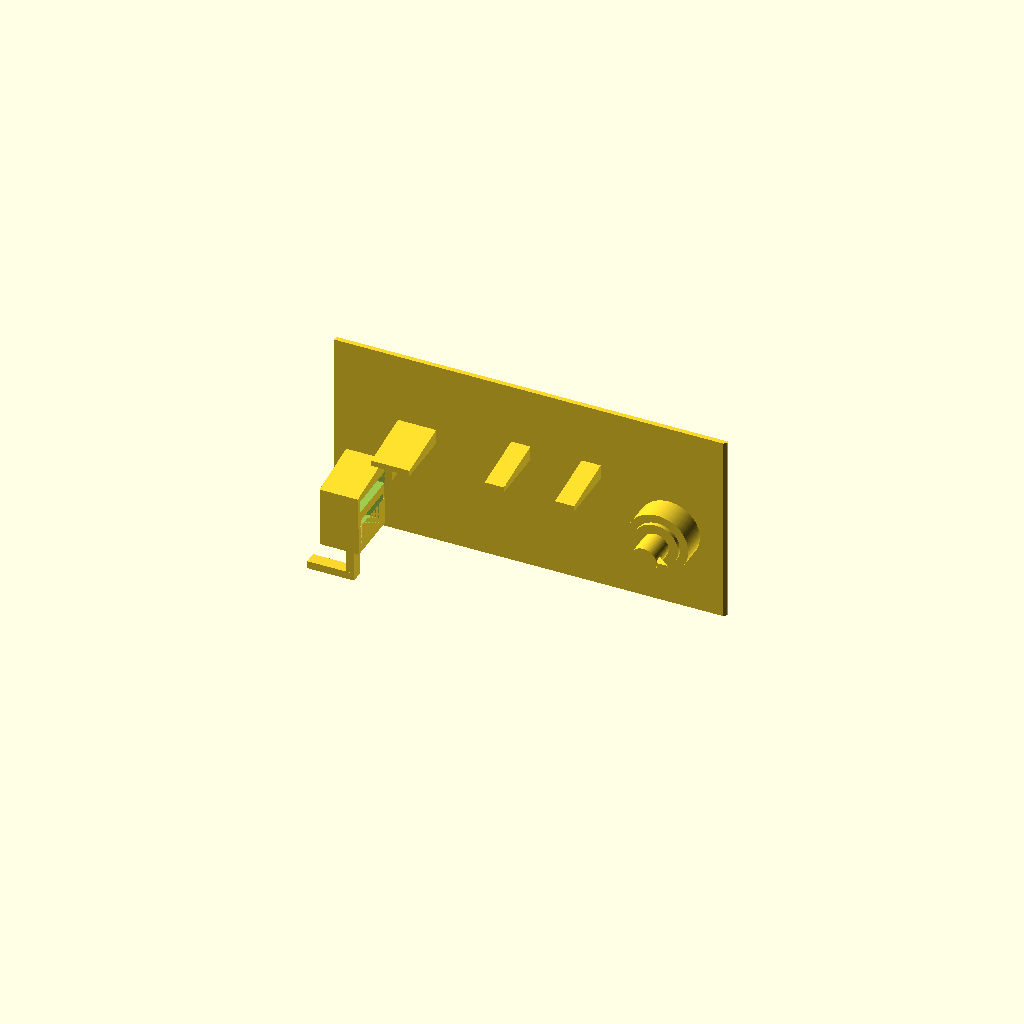
Cell 1: the model at its default parameters.
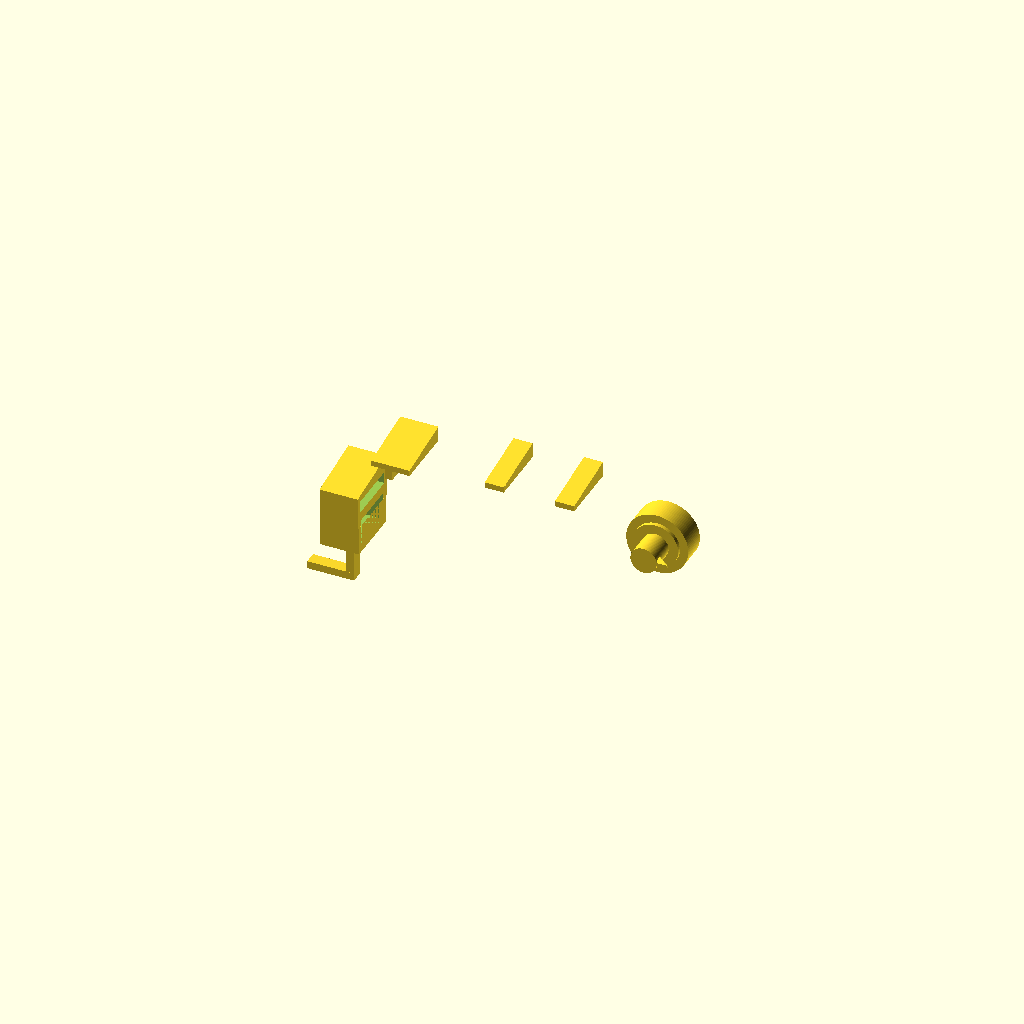
Cell 2: show_wall = false (everything else at default).
All cells are drawn from one camera (rotation 55°, 0°, 25°, orthographic, colour scheme Cornfield), so only the parameter changes between them.
The OpenSCAD source (assets/downloads/double-take-frames-wall-rig-v3.0.0.scad):
// DOUBLE TAKE FRAMES — CANONICAL CLIPLESS KEYED WALL RIG
// DTF_RELEASE: 3.0.0
// Released: 2026-09-24
// Versioning: Semantic Versioning 2.0.0 (https://semver.org/)
// Status: CANONICAL
// Changes in 3.0.0:
// Adds a print-friendly bayonet stop lug to the pivot peg so the keyed latch
// needs no C-clip. On this mirrored wall rig, the lug faces
// outward toward +X (right in the backside/SCAD view), preventing the released, downward-
// hanging latch keyway from aligning with it and slipping off.
// Changes in 2.0.4:
// - Carried forward unchanged for the coordinated capstan and clock-string-guide release.
// Changes in 2.0.3:
// - Carried forward unchanged for the corrected prepared-project packaging.
// Changes in 2.0.2:
// - Carried forward unchanged for the native 3MF packaging hotfix.
// Changes in 2.0.1:
// - Carried forward unchanged for the prepared-project packaging correction.
// Changes in 2.0.0:
// - Carried forward without geometry changes for the coordinated 2.0.0 release.
// Full release notes: https://doubletakeframes.com/build/#design-release
//
// Public wall-rig source. This file contains only the fixed rig; the
// standalone latch source is the sole authority for the moving part.
$fn = 96;

inch = 25.4;
eps  = 0.05;

// =========================================================
// CONVENTIONAL FRAME
// x: right is +
// y: away from viewer is +
// z: up is +
// wall plane is y = 0
//
// mounted hardware projecting toward viewer lives in NEGATIVE y
// =========================================================

// =========================================================
// GLOBAL / WALL
// =========================================================
show_wall = true;
wall_t    = 1.0;

// wall will auto-expand to fit both latch base and tunnel
wall_margin = 5;
// 
// LATCH BASE PARAMS
// =========================================================
pad_w = 16;   // X
pad_h = 16;   // Z
pivot_boss_d = 13.0;

standoff_d = 9.5;
standoff_h = 0.8;   // along Y
post_d     = 5.5;
post_h     = 4.0;   // along Y
// The bayonet needs no reduced C-clip groove. Continue the full post diameter
// through the upper lug-ramp section for strength and layer support.
neck_d     = post_d;
neck_h     = 1.4;   // bayonet lug ramp length along Y

// One minimal bayonet nub. Its outer radius is reached gradually across the
// 1.4 mm upper ramp length, avoiding an unsupported shelf when the wall panel
// prints flat. The mating latch has one loose arm-side bore recess.
bayonet_lug_outer_r = 5.00;
bayonet_lug_tangent_w = 1.80;
bayonet_lug_root_overlap = 0.60;
bayonet_lug_slice_y = 0.08;
// The unrotated hull grows toward +X: outward/right in the mirrored wall rig's
// backside/SCAD view.
bayonet_lug_angle = 0;
// A symmetric one-nozzle-wide outer tip is simpler and more reliable than a
// barely visible one-sided taper. The structural root remains 1.80 mm wide.
bayonet_lug_tip_w = 0.60;

// The corral is the Y source of truth. Center the eye plane on its complete
// outer depth, then derive the wall-rooted pad extension needed to put the
// shoulder/post stack there.
corral_clear_d_y = 13.0;
corral_wall_t = 1.2;
corral_global_outer_y1 = -0.30;
corral_center_y_target = corral_global_outer_y1
                         - (corral_clear_d_y + 2*corral_wall_t)/2;
pad_t = -corral_center_y_target - standoff_h - post_h/2;

// These are retained only because tunnel placement is still
// logically referenced from where the latch bar tip used to be.
eye_outer_d = 14.0;
arm_len     = 1.5 * inch;
tip_len     = 2.0;

// =========================================================
// LATCH BASE Y STACK
// =========================================================
pad_y_wall = 0;
pad_y_out  = -pad_t;

standoff_y0 = pad_y_out;
standoff_y1 = standoff_y0 - standoff_h;

post_y0 = standoff_y1;
post_y1 = post_y0 - post_h;

neck_y0 = post_y1;
neck_y1 = neck_y0 - neck_h;

// =========================================================
// LATCH REFERENCE X/Z GEOMETRY
// =========================================================
bar_x_inner = -(eye_outer_d/2 - 0.5);
bar_x_outer = bar_x_inner - arm_len;

// Legacy fixed-rig datum only. The old solid extension at this location was
// an abandoned bevel experiment and is intentionally not part of the latch.
tip_x0 = bar_x_outer - tip_len;
tip_x1 = bar_x_outer;

// =========================================================
// STANDALONE LATCH INTERFACE DATUMS
// =========================================================
latch_t = 3.4;

// Solid far-end extension outside the centered 41.5 mm weight pocket. Five
// millimeters leaves useful material on every side of the enclosed key socket.
corral_end_wall_t_x = 5.0;

// Keep the weight pocket on the canonical paper/cassette centerline. The new
// 5 mm keyed extension grows only toward the zipper, so move the zipper package
// left by the same 5 mm to preserve the original tunnel-to-corral gap.
latch_package_shift_x = 0;
zipper_package_shift_x = -corral_end_wall_t_x;
pivot_x = 4.0 + latch_package_shift_x;

// Keep the latch eye centered within the 4 mm post length. Because pad_t is
// derived above, the eye plane also lands on the corral's Y centerline.
latch_install_y = post_y1 + (post_h-latch_t)/2;

corral_clear_w_x = 41.5;
corral_depth_z = 8.0;
corral_floor_t = 1.2;
canonical_weight_center_x = -27.0;

// Size changes are split evenly across the pocket so the weight, cassette,
// and paper retain their shared canonical X centerline.
corral_inner_x0 = canonical_weight_center_x - corral_clear_w_x/2;
corral_inner_x1 = canonical_weight_center_x + corral_clear_w_x/2;
// Add a solid keyed extension beyond the 41.5 mm weight pocket.
corral_floor_x0 = corral_inner_x0 - corral_end_wall_t_x;
corral_floor_x1 = corral_inner_x1 + corral_wall_t;

// Keep the floor close to the frame wall while clearing it through the swing.
// The frame wall itself is the +Y side and broad anti-racking stop.
corral_outer_y1 = corral_global_outer_y1 - latch_install_y;
corral_inner_y1 = corral_outer_y1 - corral_wall_t;
corral_inner_y0 = corral_inner_y1 - corral_clear_d_y;
corral_outer_y0 = corral_inner_y0 - corral_wall_t;

corral_global_outer_y0 = latch_install_y + corral_outer_y0;
corral_global_inner_y0 = latch_install_y + corral_inner_y0;
corral_global_inner_y1 = latch_install_y + corral_inner_y1;

// =========================================================
// TUNNEL PARAMS
// =========================================================
tunnel_w_x = 8.0;
tunnel_d_y = 13.0;
tunnel_h_z = 14.0;       // retained only to preserve the canonical -7 mm floor
tunnel_roof_t_z = 1.2;   // printable roof above the unchanged zipper slot

slot_margin_y = 1;
slot_h_z      = 2.5;
slot_offset_z = -2.45; // local slot datum; package-level Z shift is applied below

// underside cubby
cubby_wall_y  = 1.0;
cubby_drop_z  = 6;
cubby_depth_z = 6.1;  // gains the 1.1 mm removed from the zipper-head slot
cubby_extra_y = -1.0;
cubby_floor_z = 1.2;

// placement controls
tunnel_gap_from_tip = 4.0;
tunnel_mount_dx     = zipper_package_shift_x;
tunnel_mount_dz     = 0.6;

tunnel_y_back  = 1;
tunnel_y_front = tunnel_y_back - tunnel_d_y;

// =========================================================
// CROOK PARAMS
// =========================================================
crook_w_x      = 1.6;
crook_t_y      = 2.6;
crook_drop_z   = 10.0;
crook_left_dx  = 9.0;
crook_rise_z   = 6.0;
crook_mount_dx = 0.0;
crook_mount_dy = 0.0;

// =========================================================
// DERIVED TUNNEL PLACEMENT
// =========================================================
tunnel_x1 = tip_x0 - tunnel_gap_from_tip + tunnel_mount_dx;
tunnel_x0 = tunnel_x1 - tunnel_w_x;

tunnel_corral_gap_x = corral_floor_x0 - tunnel_x1;
assert(tunnel_corral_gap_x >= 2.0,
       str("Tunnel-to-corral X gap too small: ",
           tunnel_corral_gap_x, " mm"));

tunnel_z0 = -tunnel_h_z/2 + tunnel_mount_dz;

slot_x0 = tunnel_x0 - eps;
slot_x1 = tunnel_x1 + eps;

slot_y0 = tunnel_y_front + slot_margin_y;
slot_y1 = tunnel_y_back  - slot_margin_y;

// Decouple the zipper datum from the now-trimmed tunnel roof. This preserves
// the canonical slot at -3.7..-1.2 mm while allowing dead mass above it to go.
slot_zc = tunnel_mount_dz + slot_offset_z;
slot_z0 = slot_zc - slot_h_z/2;
slot_z1 = slot_zc + slot_h_z/2;
tunnel_z1 = slot_z1 + tunnel_roof_t_z;

// =========================================================
// PRIMARY LATCH Z DATUM
// =========================================================
// Preserve the established corral and pivot Z datums while raising only the
// zipper package. The physical prototype retains more gap than the nominal CAD
// stack predicts, so the +0.6 mm shift intentionally closes more of the
// observed as-printed clearance without moving the corral or pivot.
corral_floor_z0 = -0.90;
zipper_corral_nominal_gap_z = corral_floor_z0 - slot_z1;
corral_floor_z  = corral_floor_z0 + corral_floor_t;
corral_wall_z1 = corral_floor_z + corral_depth_z;
pivot_z = (corral_floor_z0 + corral_wall_z1) / 2;

//=========================================================
// SINGLE FN WHEEL-WEIGHT GARAGE
// =========================================================
garage_slide_clear_x = 0.30;
garage_slide_clear_y = 0.30;
garage_roof_overlap_x = 3.0;
garage_roof_underside_z = corral_floor_z + 9.0;
garage_roof_t_z = 1.2;
garage_roof_cup_run_y = 4.0;
garage_roof_cup_drop_z = 0.60;
garage_middle_roof_w_x = 4.0;
garage_right_roof_w_x = garage_middle_roof_w_x;
garage_right_roof_center_x = corral_inner_x1 - 6.0;
garage_middle_right_raise_z = 2.0;

// Paper-safe reinforcement for wall-rooted horizontal features. The added
// material is tallest at the wall and tapers to zero at the free edge, so a
// descending sheet encounters a glide ramp rather than a square shoulder.
paper_ramp_root_h_z = 2.0;
paper_ramp_slice_y = 0.08;

// The pivot radius locates the corral in X, so no fixed -X stop is required.
// The left roof remains wall-rooted and carries the loose Y-retention tooth.
garage_left_roof_x0 = corral_floor_x0;
weight_clear_x0 = corral_floor_x0 - garage_slide_clear_x;

blinder_y0 = corral_global_outer_y0 - garage_slide_clear_y;
blinder_y1 = tunnel_y_back;
garage_roof_cup_y1 = blinder_y0 + garage_roof_cup_run_y;
blinder_z0 = tunnel_z1;
blinder_z1 = garage_roof_underside_z + garage_roof_t_z;
blinder_h_z = blinder_z1 - blinder_z0;

// Far-end Y key. A roof-hung vertical tooth drops into a socket that is fully
// enclosed in X and Y and open only at the top. The latch swings downward to
// disengage it; the pivot remains the sole right-end restraint.
latch_key_tooth_w_x = 1.4;
latch_key_tooth_w_y = 3.0;
latch_key_clear_xy = 0.60;
latch_key_clear_z = 0.60;
latch_key_engagement_z = 3.0;
latch_key_roof_overlap_z = 0.30;

latch_key_xc = (corral_floor_x0 + corral_inner_x0) / 2;
latch_key_local_yc = (corral_outer_y0 + corral_outer_y1) / 2;
latch_key_global_yc = latch_install_y + latch_key_local_yc;

latch_key_tooth_x0 = latch_key_xc - latch_key_tooth_w_x/2;
latch_key_tooth_x1 = latch_key_xc + latch_key_tooth_w_x/2;
latch_key_notch_x0 = latch_key_tooth_x0 - latch_key_clear_xy;
latch_key_notch_x1 = latch_key_tooth_x1 + latch_key_clear_xy;

latch_key_tooth_y0 = latch_key_global_yc - latch_key_tooth_w_y/2;
latch_key_tooth_y1 = latch_key_global_yc + latch_key_tooth_w_y/2;
latch_key_notch_y0 = latch_key_local_yc
                     - latch_key_tooth_w_y/2 - latch_key_clear_xy;
latch_key_notch_y1 = latch_key_local_yc
                     + latch_key_tooth_w_y/2 + latch_key_clear_xy;

latch_key_tooth_z0 = corral_wall_z1 - latch_key_engagement_z;
latch_key_tooth_z1 = garage_roof_underside_z
                     + latch_key_roof_overlap_z;
latch_key_notch_z0 = latch_key_tooth_z0 - latch_key_clear_z;

// Preserve the roof overlap over the actual weight pocket while leaving the
// far end open in X; the pivot radius now supplies all X location.
garage_left_roof_x1 = corral_inner_x0 + garage_roof_overlap_x;

// Carry the full guard clearance through the supporting geometry below.
// The pivot pedestal is circular; rectangular corners add no useful support
// and intrude into the corral's swept envelope.
latch_pad_x0 = pivot_x - pivot_boss_d/2;
latch_pad_x1 = pivot_x + pivot_boss_d/2;
// =========================================================

// =========================================================
// VISOR
// =========================================================
visor_t_z        = 1.0;
visor_overlap_x  = 1.0;
visor_extra_y    = .5;

visor_x0    = tunnel_x1 - visor_overlap_x;
visor_x1    = weight_clear_x0;

visor_y0    = tunnel_y_front - visor_extra_y;
visor_y1    = tunnel_y_back;

visor_z0    = tunnel_z1 - visor_t_z;
visor_z1    = tunnel_z1;

// =========================================================
// VISOR DROP
// =========================================================
visor_drop_y_t = 1.0;
visor_drop_z   = 14.0;

visor_drop_x0 = visor_x0;
visor_drop_x1 = visor_x1;

visor_drop_y0 = visor_y0;
visor_drop_y1 = visor_y0 + visor_drop_y_t;

visor_drop_z0 = visor_z0 - visor_drop_z;
visor_drop_z1 = visor_z0;

// =========================================================
// INNER STOP
// =========================================================
inner_stop_x_w       = 2.0;
inner_stop_gap_z     = 0.8;
inner_stop_depth_y   = 3.0;

inner_stop_x0 = visor_x1 - inner_stop_x_w;
inner_stop_x1 = visor_x1;

inner_stop_y0 = -inner_stop_depth_y;
inner_stop_y1 = wall_t;

inner_stop_z0 = slot_z1 + inner_stop_gap_z;
inner_stop_z1 = visor_z0;

// =========================================================
// AUTO WALL FOOTPRINT
// =========================================================
hardware_x0 = min(latch_pad_x0, tunnel_x0);
hardware_x1 = max(latch_pad_x1, visor_x1);

// Preserve the hardware-derived values for clearance checks, but do not let
// them resize the backing plane. The current structures are X-indifferent and
// remain at their present coordinates inside the canonical wall rectangle.
hardware_z0 = min(-pad_h/2, min(tunnel_z0 - cubby_drop_z, visor_drop_z0));
hardware_z1 = max( pad_h/2, tunnel_z1);

weight_pocket_center_x = (corral_inner_x0 + corral_inner_x1) / 2;
assert(abs(weight_pocket_center_x - canonical_weight_center_x) < eps,
       str("Weight pocket left canonical X centerline: ",
           weight_pocket_center_x, " mm"));

// Preserve the canonical wall plane's absolute bounds as well as its size.
// Its historical rectangle is slightly asymmetric around the weight path.
canonical_wall_x0 = -66.1;
canonical_wall_x1 =  16.0;
canonical_wall_z0 = -13.0;
canonical_wall_z1 =  27.0;

wall_w = canonical_wall_x1 - canonical_wall_x0;
wall_h = canonical_wall_z1 - canonical_wall_z0;

// The rig slides toward +X into the cassette's left-side capture lips. The
// bevel is an X/Y cross-section extruded along the complete right edge in Z:
// its top face stops short and slopes down toward the +X tip, while the bottom
// face remains flat and full-length as the sliding datum.
rig_right_edge_lead_in = 0.60;
rig_right_edge_nose_t = wall_t - rig_right_edge_lead_in;

// =========================================================
// HELPERS
// =========================================================
module rect_prism(x0, x1, y0, y1, z0, z1) {
    translate([min(x0,x1), min(y0,y1), min(z0,z1)])
        cube([abs(x1-x0), abs(y1-y0), abs(z1-z0)]);
}

module cyl_y_span(d, y0, y1) {
    translate([0, max(y0,y1), 0])
        rotate([90,0,0])
            cylinder(d=d, h=abs(y1-y0), center=false);
}

module tunnel_crook() {
    crook_top_z = tunnel_z0 - cubby_drop_z;

    crook_xc = (slot_x0 + slot_x1) / 2 + crook_mount_dx;
    crook_yc = ((slot_y0 - cubby_extra_y/2) + (slot_y1 + cubby_extra_y/2)) / 2 + crook_mount_dy;

    crook_vert_x0 = crook_xc - crook_w_x/2;
    crook_vert_x1 = crook_xc + crook_w_x/2;
    crook_vert_y0 = crook_yc - crook_t_y/2;
    crook_vert_y1 = crook_yc + crook_t_y/2;
    crook_vert_z0 = crook_top_z - crook_drop_z;
    crook_vert_z1 = crook_top_z;

    crook_horiz_x0 = crook_xc - crook_left_dx;
    crook_horiz_x1 = crook_xc;
    crook_horiz_y0 = crook_vert_y0;
    crook_horiz_y1 = crook_vert_y1;
    crook_horiz_z0 = crook_vert_z0;
    crook_horiz_z1 = crook_vert_z0 + crook_w_x;

    union() {
        rect_prism(crook_vert_x0, crook_vert_x1, crook_vert_y0, crook_vert_y1, crook_vert_z0, crook_vert_z1);
        rect_prism(crook_horiz_x0, crook_horiz_x1, crook_horiz_y0, crook_horiz_y1, crook_horiz_z0, crook_horiz_z1);
    }
}
module carriage_blinders() {
    // Roof-hung positive tooth. Its upper end overlaps the left roof so it is
    // not a side cantilever from the wall.
    rect_prism(latch_key_tooth_x0, latch_key_tooth_x1,
               latch_key_tooth_y0, latch_key_tooth_y1,
               latch_key_tooth_z0, latch_key_tooth_z1);

    // Three wall-rooted roof lips provide Z retention while leaving open space
    // for the tether. The right lip duplicates the middle one without adding
    // another vertical guide beside the pivot.
    garage_roof_lip(garage_left_roof_x0,
                    garage_left_roof_x1,
                    false);

    translate([0, 0, garage_middle_right_raise_z]) {
        garage_roof_lip((corral_inner_x0 + corral_inner_x1)/2
                            - garage_middle_roof_w_x/2,
                        (corral_inner_x0 + corral_inner_x1)/2
                            + garage_middle_roof_w_x/2,
                        false);

        garage_roof_lip(garage_right_roof_center_x
                            - garage_right_roof_w_x/2,
                        garage_right_roof_center_x
                            + garage_right_roof_w_x/2,
                        false);
    }
}

module paper_glide_ramp(x0, x1, free_y, root_y, base_z) {
    // A zero-height endpoint is represented by a very shallow embedded slice
    // so the hull remains manifold and merges cleanly into the base plate.
    hull() {
        rect_prism(x0, x1,
                   free_y, free_y + paper_ramp_slice_y,
                   base_z - eps, base_z);
        rect_prism(x0, x1,
                   root_y - paper_ramp_slice_y, root_y,
                   base_z - eps, base_z + paper_ramp_root_h_z);
    }
}

module garage_roof_lip(x0, x1, include_cup=true) {
    nose_slice_y = 0.05;

    // Flat wall-rooted portion.
    rect_prism(x0, x1,
               garage_roof_cup_y1, blinder_y1,
               garage_roof_underside_z, blinder_z1);

    paper_glide_ramp(x0, x1,
                     garage_roof_cup_y1, blinder_y1,
                     blinder_z1);

    if (include_cup) {
        // The left roof retains its shallow outer cup because it also carries
        // the keyed end structure. The middle and right ribs stop 4 mm sooner
        // over the weight's main body rather than following the round flange.
        hull() {
            rect_prism(x0, x1,
                       garage_roof_cup_y1 - nose_slice_y,
                       garage_roof_cup_y1,
                       garage_roof_underside_z, blinder_z1);

            rect_prism(x0, x1,
                       blinder_y0,
                       blinder_y0 + nose_slice_y,
                       garage_roof_underside_z - garage_roof_cup_drop_z,
                       blinder_z1 - garage_roof_cup_drop_z);
        }
    }
}
// =========================================================
// GEOMETRY
// =========================================================
rig_wall_extra_x = 3.0;
rig_wall_extra_z = 2.0;

// shifts only the wall profile upward so its ledge/bar Z can match wet rig
clock_wall_profile_dz = 5.0;
module wall_only() {
    if (show_wall)
        translate([0, 0, canonical_wall_z0])
            linear_extrude(height = wall_h)
                polygon(points = [
                    [canonical_wall_x0, 0],
                    [canonical_wall_x1 - rig_right_edge_lead_in, 0],
                    [canonical_wall_x1,
                     wall_t - rig_right_edge_nose_t],
                    [canonical_wall_x1, wall_t],
                    [canonical_wall_x0, wall_t]
                ]);
}

module bayonet_stop_lug() {
    translate([pivot_x, 0, pivot_z])
        rotate([0, -bayonet_lug_angle, 0])
            hull() {
                // Begin within the supported post radius.
                rect_prism(neck_d / 2 - bayonet_lug_root_overlap,
                           post_d / 2,
                           post_y1 - bayonet_lug_slice_y, post_y1,
                           -bayonet_lug_tangent_w / 2,
                           bayonet_lug_tangent_w / 2);

                // Grow gradually to a simple symmetric printable tip at the
                // neck end; the diagonal keyway supplies the asymmetry.
                rect_prism(neck_d / 2 - bayonet_lug_root_overlap,
                           bayonet_lug_outer_r,
                           neck_y1, neck_y1 + bayonet_lug_slice_y,
                           -bayonet_lug_tip_w / 2,
                           bayonet_lug_tip_w / 2);
            }
}

module latch_base_only() {
    union() {
        // Round wall-rooted pedestal: the complete rectangular pad is gone,
        // leaving a direct and rotation-friendly load path to the pivot stack.
        translate([pivot_x,0,pivot_z])
            cyl_y_span(pivot_boss_d, pad_y_wall, pad_y_out);

        translate([pivot_x,0,pivot_z]) {
            cyl_y_span(standoff_d, standoff_y0, standoff_y1);
            cyl_y_span(post_d,     post_y0,     post_y1);
            cyl_y_span(neck_d,     neck_y0,     neck_y1);
        }

        bayonet_stop_lug();
    }
}

module slotted_tunnel_only() {
    union() {
        difference() {
            union() {
                rect_prism(tunnel_x0, tunnel_x1, tunnel_y_front, tunnel_y_back, tunnel_z0, tunnel_z1);
                rect_prism(slot_x0, slot_x1,
                    slot_y0 - cubby_extra_y/2 - cubby_wall_y,
                    slot_y1 + cubby_extra_y/2 + cubby_wall_y,
                    tunnel_z0 - cubby_drop_z, tunnel_z0);
            }

            rect_prism(slot_x0, slot_x1, slot_y0, slot_y1, slot_z0, slot_z1);

            rect_prism(slot_x0, slot_x1,
                slot_y0 - cubby_extra_y/2,
                slot_y1 + cubby_extra_y/2,
                tunnel_z0 - cubby_drop_z + cubby_floor_z,
                tunnel_z0 - cubby_drop_z + cubby_floor_z + cubby_depth_z);
        }

        paper_glide_ramp(tunnel_x0, tunnel_x1,
                         tunnel_y_front, tunnel_y_back,
                         tunnel_z1);
    }
}

module tunnel_visor() {
    rect_prism(visor_x0, visor_x1, visor_y0, visor_y1, visor_z0, visor_z1);
}
visor_drop_corner_chop_x = 6.0;
visor_drop_corner_chop_z = 6.0;
module tunnel_visor_drop() {
    difference() {
        rect_prism(visor_drop_x0, visor_drop_x1,
                   visor_drop_y0, visor_drop_y1,
                   visor_drop_z0, visor_drop_z1);

        // remove bottom-outboard corner of vertical drop to avoid support
        rect_prism(
            visor_drop_x1 - visor_drop_corner_chop_x,
            visor_drop_x1 + eps,
            visor_drop_y0 - eps,
            visor_drop_y1 + eps,
            visor_drop_z0 - eps,
            visor_drop_z0 + visor_drop_corner_chop_z
        );
    }
}
module tunnel_inner_stop() {
    rect_prism(inner_stop_x0, inner_stop_x1, inner_stop_y0, inner_stop_y1, inner_stop_z0, inner_stop_z1);
}

module tunnel_system() {
    slotted_tunnel_only();
    // The former visor span, curtain, and inner stop restrained the old
    // uncontained weight/latch package. The pivot-constrained keyed corral
    // supersedes all three; leaving them out removes snagging surfaces from
    // the latch's swept path.
    tunnel_crook();
}

module fixed_rig() {
    union() {
        wall_only();
        latch_base_only();
        tunnel_system();
        carriage_blinders();
    }
}

assert(bayonet_lug_angle == 0,
       "wall-rig retention requires the fixed nub to face outward toward +X");

fixed_rig();
Parameter table extracted from the source (name, type, default, range or options):
inch: number, default 25.4
eps: number, default 0.05
show_wall: bool, default true
wall_t: number, default 1
wall_margin: number, default 5
pad_w: number, default 16
pad_h: number, default 16
pivot_boss_d: number, default 13
standoff_d: number, default 9.5
standoff_h: number, default 0.8
post_d: number, default 5.5
post_h: number, default 4
neck_h: number, default 1.4
bayonet_lug_outer_r: number, default 5
bayonet_lug_tangent_w: number, default 1.8
bayonet_lug_root_overlap: number, default 0.6
bayonet_lug_slice_y: number, default 0.08
bayonet_lug_angle: number, default 0
bayonet_lug_tip_w: number, default 0.6
corral_clear_d_y: number, default 13
corral_wall_t: number, default 1.2
corral_global_outer_y1: number, default -0.3
eye_outer_d: number, default 14
tip_len: number, default 2
pad_y_wall: number, default 0
latch_t: number, default 3.4
corral_end_wall_t_x: number, default 5
latch_package_shift_x: number, default 0
corral_clear_w_x: number, default 41.5
corral_depth_z: number, default 8
corral_floor_t: number, default 1.2
canonical_weight_center_x: number, default -27
tunnel_w_x: number, default 8
tunnel_d_y: number, default 13
tunnel_h_z: number, default 14
tunnel_roof_t_z: number, default 1.2
slot_margin_y: number, default 1
slot_h_z: number, default 2.5
slot_offset_z: number, default -2.45
cubby_wall_y: number, default 1
cubby_drop_z: number, default 6
cubby_depth_z: number, default 6.1
cubby_extra_y: number, default -1
cubby_floor_z: number, default 1.2
tunnel_gap_from_tip: number, default 4
tunnel_mount_dz: number, default 0.6
tunnel_y_back: number, default 1
crook_w_x: number, default 1.6
crook_t_y: number, default 2.6
crook_drop_z: number, default 10
crook_left_dx: number, default 9
crook_rise_z: number, default 6
crook_mount_dx: number, default 0
crook_mount_dy: number, default 0
corral_floor_z0: number, default -0.9
garage_slide_clear_x: number, default 0.3
garage_slide_clear_y: number, default 0.3
garage_roof_overlap_x: number, default 3
garage_roof_t_z: number, default 1.2
garage_roof_cup_run_y: number, default 4
garage_roof_cup_drop_z: number, default 0.6
garage_middle_roof_w_x: number, default 4
garage_middle_right_raise_z: number, default 2
paper_ramp_root_h_z: number, default 2
